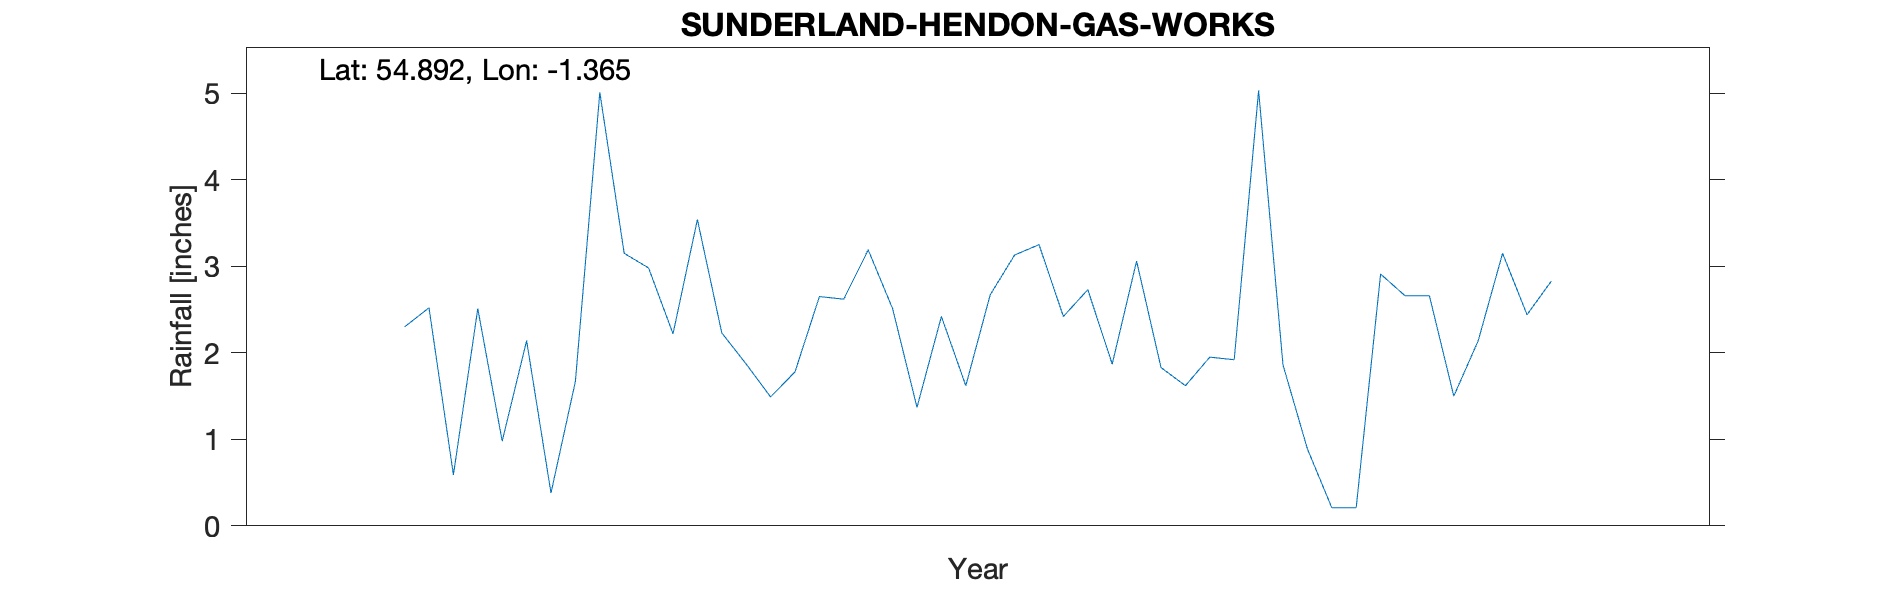

Values plotted in this chart, from the file beside it:
SUNDERLAND (HENDON GAS WORKS), , , , , , , , , , 
Grid ref, NZ408554, Long, -1.365, Lat, 54.89, Elevation, 70, ft, , 
Station no, 3548/7, , , , , , , , , 
, 1931, 1932, 1933, 1934, 1935, 1936, 1937, 1938, 1939, 1940
January, , , , , 2.3, 3.54, 2.67, 1.86, , 
February, , , , , 2.52, 2.23, 3.13, 0.89, , 
March, , , , , 0.59, 1.87, 3.25, 0.21, , 
April, , , , , 2.51, 1.49, 2.42, 0.21, , 
May, , , , , 0.98, 1.78, 2.73, 2.91, , 
June, , , , , 2.14, 2.65, 1.87, 2.66, , 
July, , , , , 0.38, 2.62, 3.06, 2.66, , 
August, , , , , 1.67, 3.19, 1.83, 1.5, , 
September, , , , , 5.01, 2.51, 1.62, 2.14, , 
October, , , , , 3.15, 1.37, 1.95, 3.15, , 
November, , , , , 2.98, 2.42, 1.92, 2.44, , 
December, , , , , 2.22, 1.62, 5.03, 2.83, , 
Total, , , , , 26.45, 27.29, 31.48, 23.46, , 
1935 arithmetic, , , , , , , , , , 
